Photos from the image-classification dataset "datasets" in the GitHub repository rangbind/predict-watch-branch. Its 5 classes are: Casio watch, Omega watch, Rolex watch, Seiko watch, Tag Heuer watch.

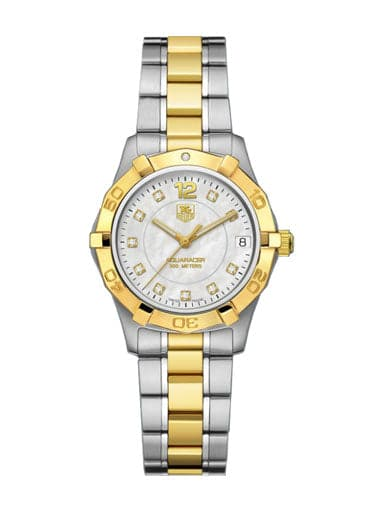
Label: Tag Heuer watch

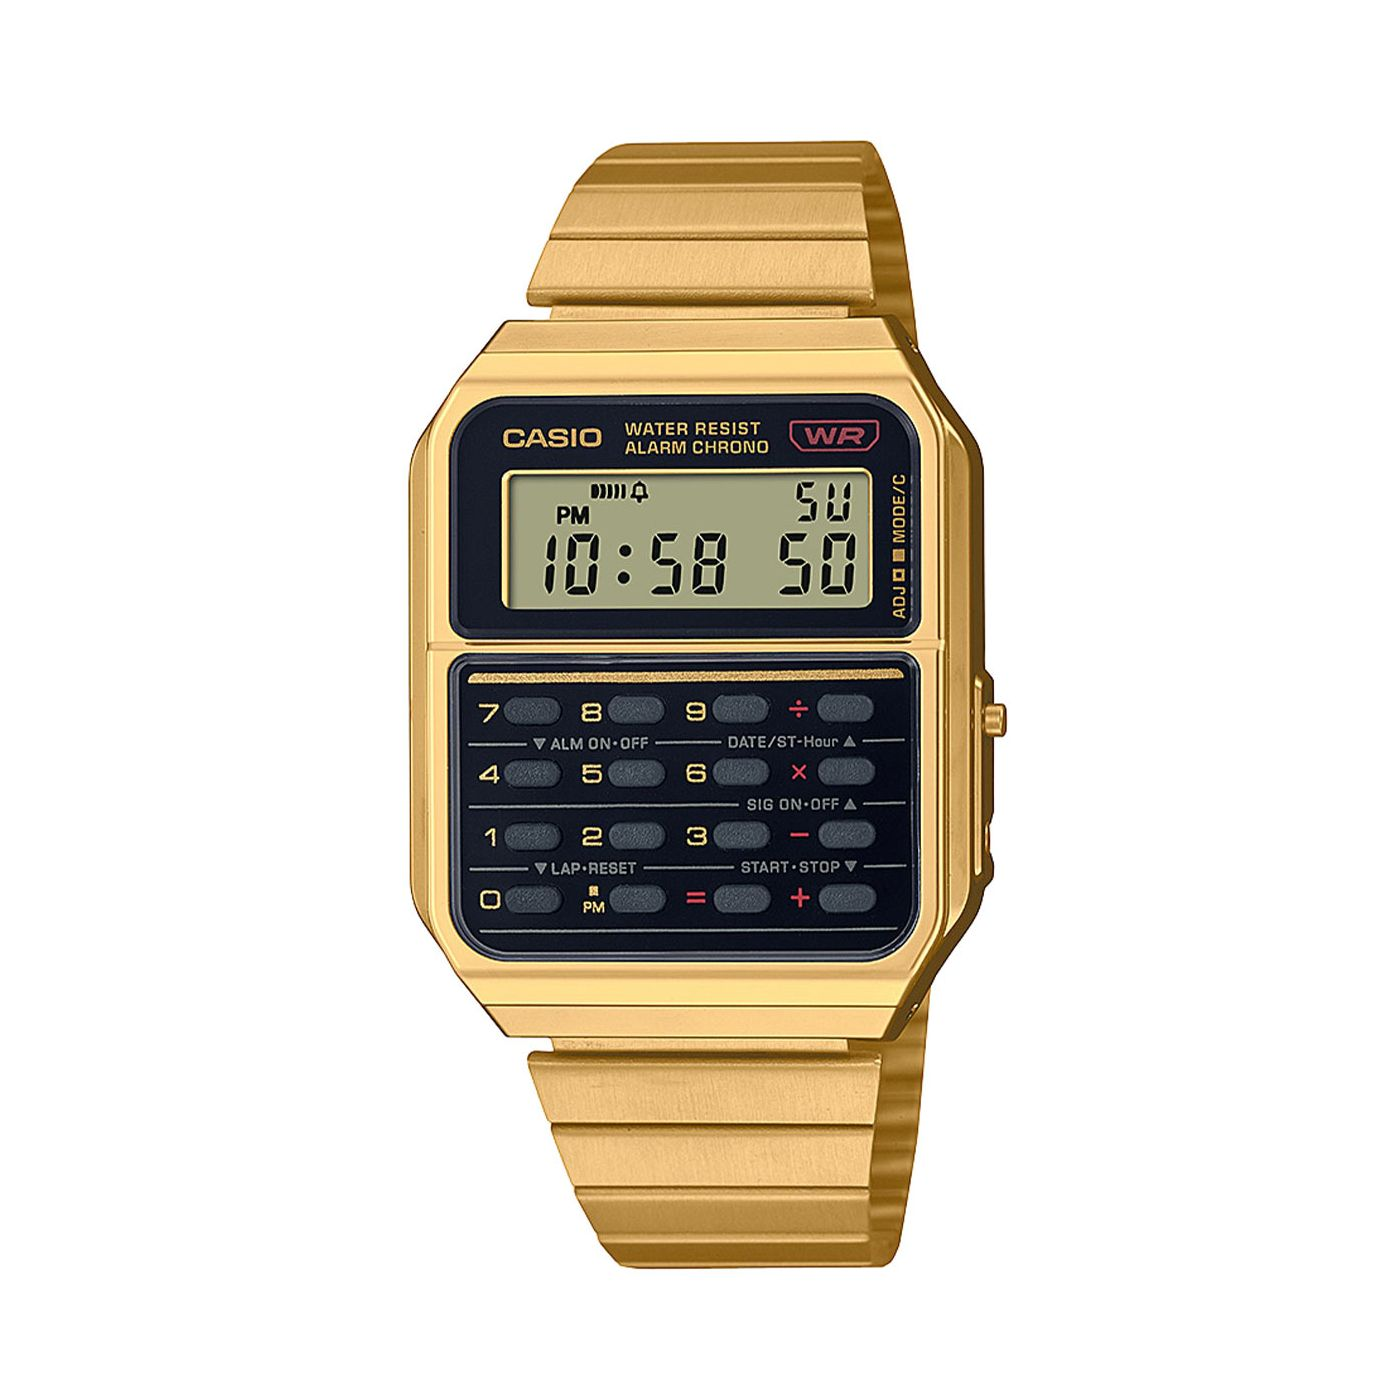
Label: Casio watch

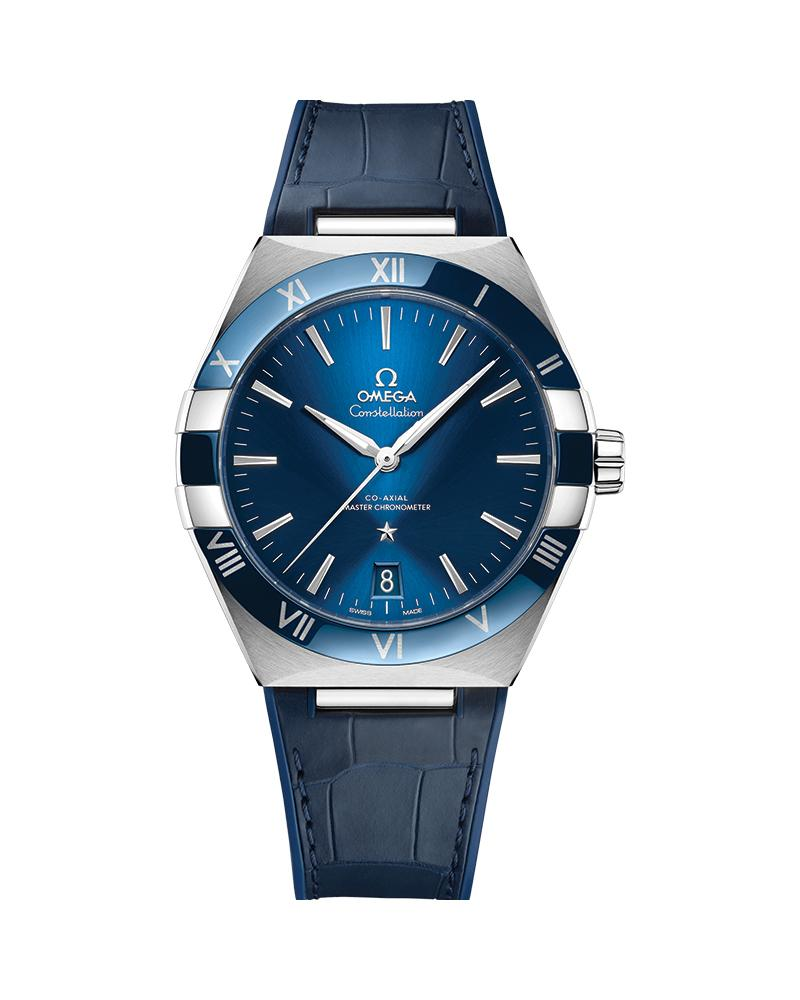
Label: Omega watch

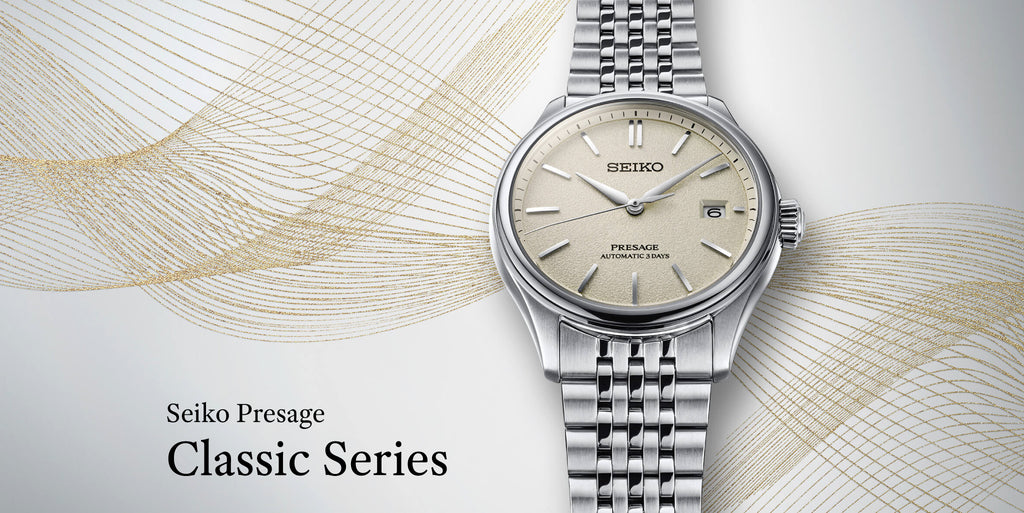
Label: Seiko watch

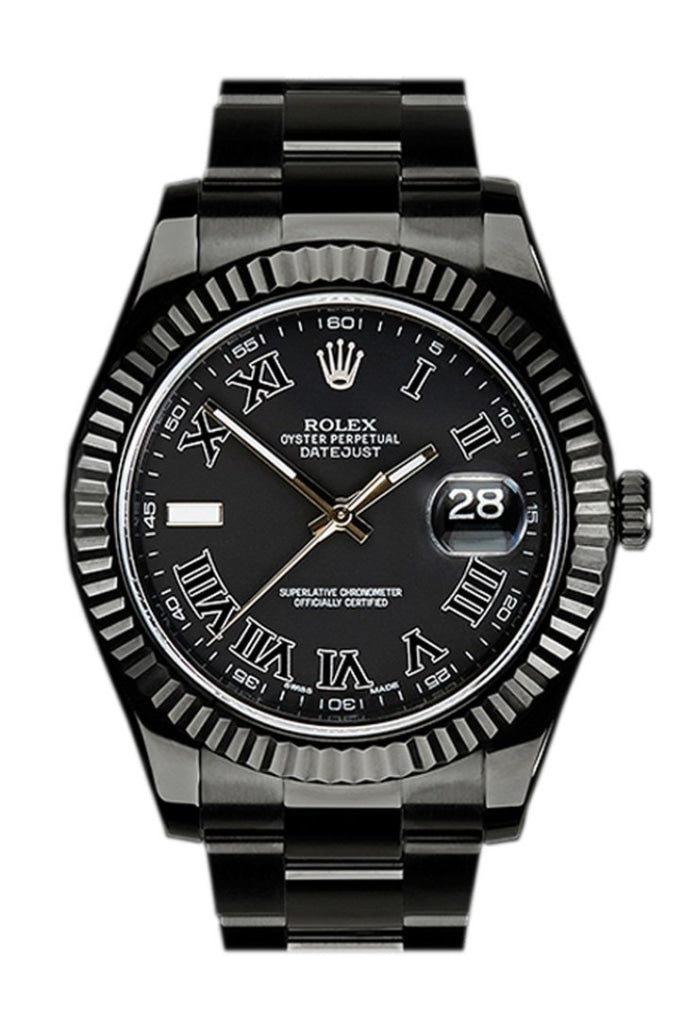
Label: Rolex watch

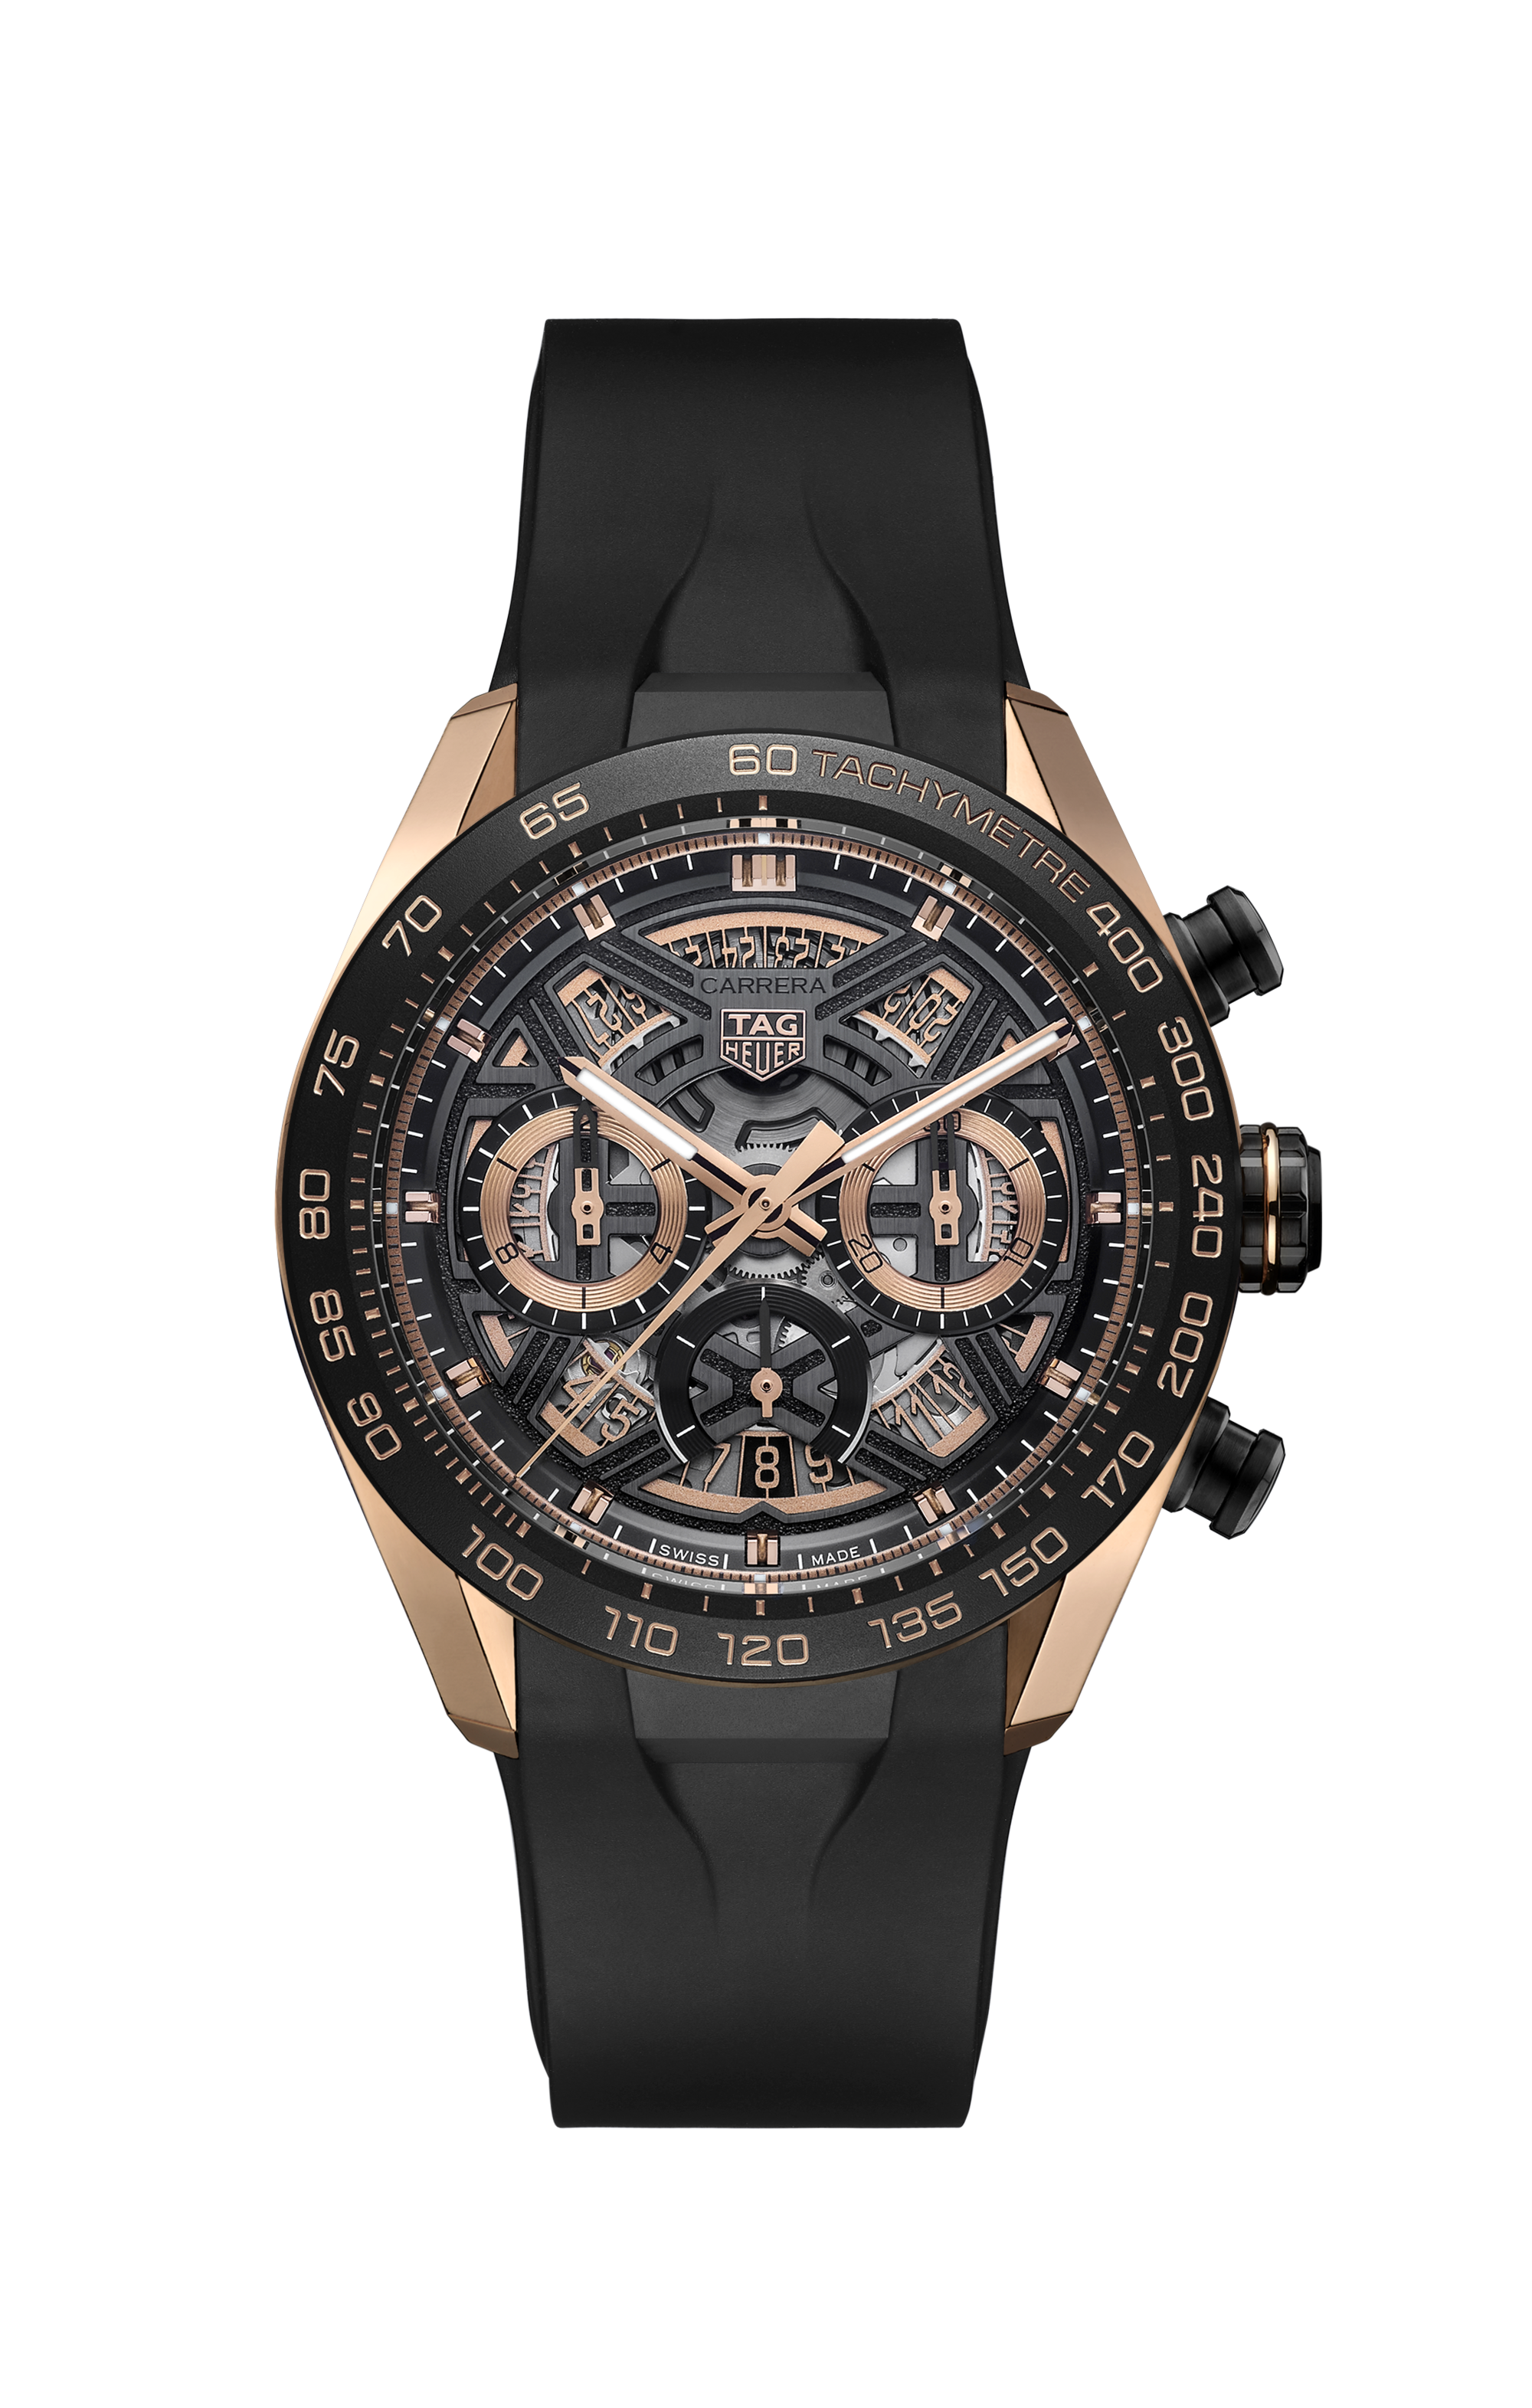
Label: Tag Heuer watch
